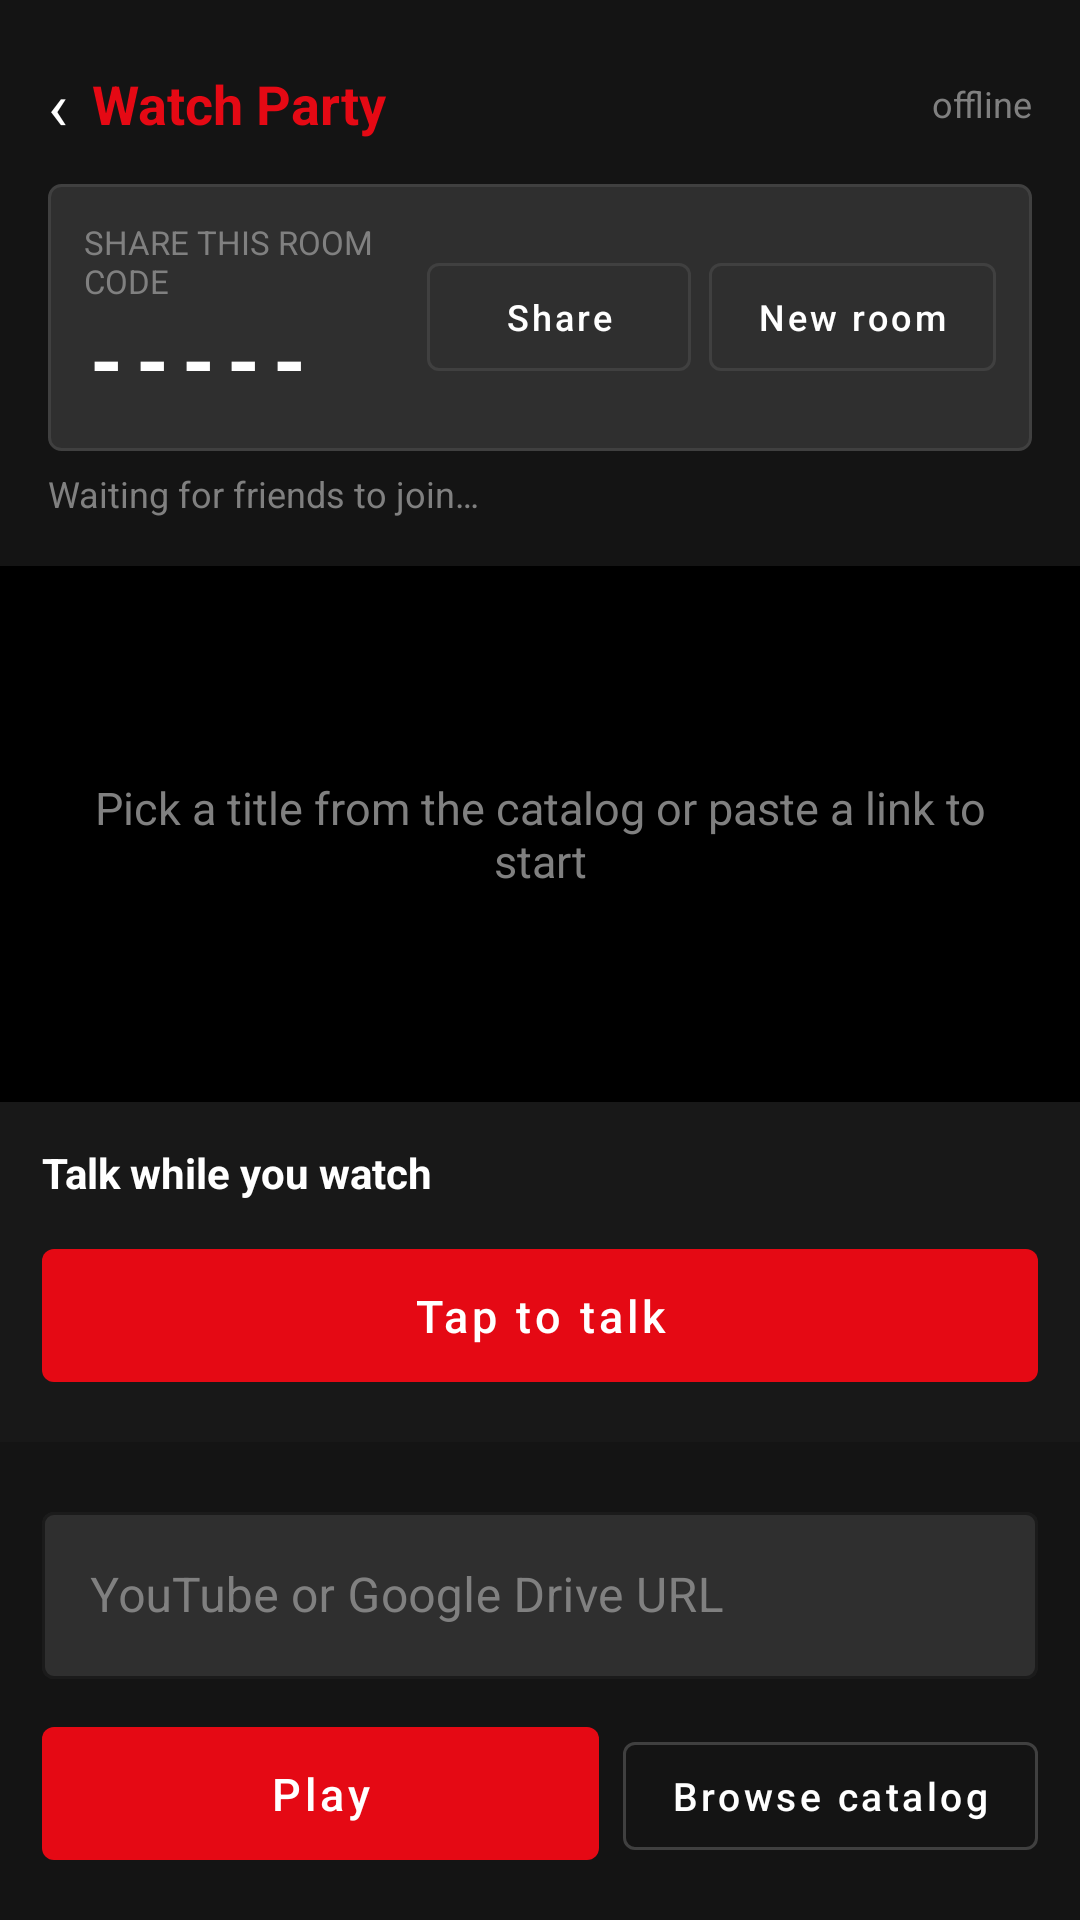

The Android layout XML behind this screen, and the referenced resources:
<!-- AndroidManifest.xml: application theme Theme.PhoneHand -->
<!-- res/layout/activity_watch_room.xml -->
<?xml version="1.0" encoding="utf-8"?>
<androidx.constraintlayout.widget.ConstraintLayout
    xmlns:android="http://schemas.android.com/apk/res/android"
    xmlns:app="http://schemas.android.com/apk/res-auto"
    xmlns:tools="http://schemas.android.com/tools"
    android:layout_width="match_parent"
    android:layout_height="match_parent"
    android:background="@color/nf_bg">

    <LinearLayout
        android:id="@+id/headerBar"
        android:layout_width="0dp"
        android:layout_height="wrap_content"
        android:gravity="center_vertical"
        android:orientation="horizontal"
        android:paddingStart="8dp"
        android:paddingEnd="16dp"
        android:paddingTop="12dp"
        android:paddingBottom="4dp"
        app:layout_constraintEnd_toEndOf="parent"
        app:layout_constraintStart_toStartOf="parent"
        app:layout_constraintTop_toTopOf="parent">

        <TextView
            android:id="@+id/btnBack"
            android:layout_width="wrap_content"
            android:layout_height="wrap_content"
            android:padding="8dp"
            android:text="@string/watch_back"
            android:textColor="@color/nf_text_primary"
            android:textSize="22sp" />

        <TextView
            android:id="@+id/logoText"
            android:layout_width="0dp"
            android:layout_height="wrap_content"
            android:layout_weight="1"
            android:ellipsize="end"
            android:maxLines="1"
            android:text="@string/watch_title"
            android:textColor="@color/nf_red"
            android:textSize="18sp"
            android:textStyle="bold" />

        <TextView
            android:id="@+id/syncStatus"
            android:layout_width="wrap_content"
            android:layout_height="wrap_content"
            android:text="offline"
            android:textColor="@color/nf_text_tertiary"
            android:textSize="12sp"
            tools:ignore="HardcodedText" />
    </LinearLayout>

    <LinearLayout
        android:id="@+id/roomShareCard"
        android:layout_width="0dp"
        android:layout_height="wrap_content"
        android:layout_marginStart="16dp"
        android:layout_marginEnd="16dp"
        android:background="@drawable/btn_home_outline"
        android:gravity="center_vertical"
        android:orientation="horizontal"
        android:padding="12dp"
        app:layout_constraintEnd_toEndOf="parent"
        app:layout_constraintStart_toStartOf="parent"
        app:layout_constraintTop_toBottomOf="@id/headerBar">

        <LinearLayout
            android:layout_width="0dp"
            android:layout_height="wrap_content"
            android:layout_weight="1"
            android:orientation="vertical">

            <TextView
                android:layout_width="wrap_content"
                android:layout_height="wrap_content"
                android:text="@string/watch_room_share_label"
                android:textAllCaps="true"
                android:textColor="@color/nf_text_tertiary"
                android:textSize="11sp" />

            <TextView
                android:id="@+id/roomCodeDisplay"
                android:layout_width="wrap_content"
                android:layout_height="wrap_content"
                android:letterSpacing="0.15"
                android:text="-----"
                android:textColor="@color/nf_text_primary"
                android:textSize="28sp"
                android:textStyle="bold"
                tools:ignore="HardcodedText" />
        </LinearLayout>

        <Button
            android:id="@+id/btnShareRoom"
            style="@style/NfButtonOutlined"
            android:layout_width="wrap_content"
            android:layout_height="wrap_content"
            android:layout_marginEnd="6dp"
            android:text="@string/watch_share_room"
            android:textSize="12sp" />

        <Button
            android:id="@+id/btnNewRoom"
            style="@style/NfButtonOutlined"
            android:layout_width="wrap_content"
            android:layout_height="wrap_content"
            android:text="@string/watch_new_room"
            android:textSize="12sp" />
    </LinearLayout>

    <TextView
        android:id="@+id/participantStatus"
        android:layout_width="0dp"
        android:layout_height="wrap_content"
        android:layout_marginStart="16dp"
        android:layout_marginEnd="16dp"
        android:layout_marginTop="6dp"
        android:text="@string/watch_waiting_friends"
        android:textColor="@color/nf_text_tertiary"
        android:textSize="12sp"
        app:layout_constraintEnd_toEndOf="parent"
        app:layout_constraintStart_toStartOf="parent"
        app:layout_constraintTop_toBottomOf="@id/roomShareCard" />

    <HorizontalScrollView
        android:id="@+id/participantScroll"
        android:layout_width="0dp"
        android:layout_height="wrap_content"
        android:layout_marginStart="16dp"
        android:layout_marginEnd="16dp"
        android:layout_marginTop="4dp"
        android:scrollbars="none"
        app:layout_constraintEnd_toEndOf="parent"
        app:layout_constraintStart_toStartOf="parent"
        app:layout_constraintTop_toBottomOf="@id/participantStatus">

        <LinearLayout
            android:id="@+id/participantChips"
            android:layout_width="wrap_content"
            android:layout_height="wrap_content"
            android:orientation="horizontal"
            android:paddingBottom="4dp" />
    </HorizontalScrollView>

    <FrameLayout
        android:id="@+id/playerContainer"
        android:layout_width="0dp"
        android:layout_height="0dp"
        android:layout_marginTop="8dp"
        android:background="@color/nf_player_bg"
        app:layout_constraintBottom_toTopOf="@id/voicePanel"
        app:layout_constraintEnd_toEndOf="parent"
        app:layout_constraintStart_toStartOf="parent"
        app:layout_constraintTop_toBottomOf="@id/participantScroll">

        <androidx.media3.ui.PlayerView
            android:id="@+id/playerView"
            android:layout_width="match_parent"
            android:layout_height="match_parent"
            android:visibility="gone"
            app:show_buffering="when_playing"
            app:use_controller="true" />

        <WebView
            android:id="@+id/youtubeWebView"
            android:layout_width="match_parent"
            android:layout_height="match_parent"
            android:visibility="gone" />

        <TextView
            android:id="@+id/emptyHint"
            android:layout_width="match_parent"
            android:layout_height="match_parent"
            android:gravity="center"
            android:padding="24dp"
            android:text="@string/watch_empty_hint"
            android:textColor="@color/nf_text_tertiary"
            android:textSize="15sp" />
    </FrameLayout>

    <LinearLayout
        android:id="@+id/voicePanel"
        android:layout_width="0dp"
        android:layout_height="wrap_content"
        android:background="@color/nf_surface"
        android:orientation="vertical"
        android:padding="14dp"
        app:layout_constraintBottom_toTopOf="@id/controlsPanel"
        app:layout_constraintEnd_toEndOf="parent"
        app:layout_constraintStart_toStartOf="parent">

        <TextView
            android:layout_width="wrap_content"
            android:layout_height="wrap_content"
            android:text="@string/watch_voice_panel_title"
            android:textColor="@color/nf_text_primary"
            android:textSize="14sp"
            android:textStyle="bold" />

        <TextView
            android:id="@+id/voiceTalking"
            android:layout_width="match_parent"
            android:layout_height="wrap_content"
            android:layout_marginTop="4dp"
            android:textColor="@color/nf_red"
            android:textSize="13sp"
            android:visibility="gone" />

        <TextView
            android:id="@+id/voiceReconnectHint"
            android:layout_width="match_parent"
            android:layout_height="wrap_content"
            android:layout_marginTop="4dp"
            android:text="@string/watch_voice_reconnect"
            android:textColor="@color/nf_text_tertiary"
            android:textSize="12sp"
            android:visibility="gone" />

        <Button
            android:id="@+id/btnPtt"
            style="@style/NfButton"
            android:layout_width="match_parent"
            android:layout_height="wrap_content"
            android:layout_marginTop="10dp"
            android:text="@string/voice_ptt_hold" />
    </LinearLayout>

    <LinearLayout
        android:id="@+id/controlsPanel"
        android:layout_width="0dp"
        android:layout_height="wrap_content"
        android:background="@color/nf_bg"
        android:orientation="vertical"
        android:padding="14dp"
        app:layout_constraintBottom_toBottomOf="parent"
        app:layout_constraintEnd_toEndOf="parent"
        app:layout_constraintStart_toStartOf="parent">

        <com.google.android.material.textfield.TextInputLayout
            android:layout_width="match_parent"
            android:layout_height="wrap_content"
            android:hint="@string/watch_room_hint"
            android:visibility="gone"
            app:boxBackgroundColor="@color/nf_card_bg"
            app:hintTextColor="@color/nf_text_tertiary">

            <com.google.android.material.textfield.TextInputEditText
                android:id="@+id/roomInput"
                android:layout_width="match_parent"
                android:layout_height="wrap_content"
                android:inputType="textCapCharacters"
                android:maxLength="8"
                android:textColor="@color/nf_text_primary" />
        </com.google.android.material.textfield.TextInputLayout>

        <com.google.android.material.textfield.TextInputLayout
            style="@style/NfTextInput"
            android:layout_width="match_parent"
            android:layout_height="wrap_content"
            android:layout_marginTop="4dp"
            android:hint="@string/watch_url_hint"
            app:boxBackgroundColor="@color/nf_card_bg"
            app:hintTextColor="@color/nf_text_tertiary">

            <com.google.android.material.textfield.TextInputEditText
                android:id="@+id/urlInput"
                android:layout_width="match_parent"
                android:layout_height="wrap_content"
                android:inputType="textUri"
                android:textColor="@color/nf_text_primary" />
        </com.google.android.material.textfield.TextInputLayout>

        <LinearLayout
            android:layout_width="match_parent"
            android:layout_height="wrap_content"
            android:layout_marginTop="10dp"
            android:orientation="horizontal">

            <Button
                android:id="@+id/btnPlay"
                style="@style/NfButton"
                android:layout_width="0dp"
                android:layout_height="wrap_content"
                android:layout_weight="1"
                android:text="@string/watch_play" />

            <Button
                android:id="@+id/btnBrowseCatalog"
                style="@style/NfButtonOutlined"
                android:layout_width="wrap_content"
                android:layout_height="wrap_content"
                android:layout_marginStart="8dp"
                android:text="@string/home_browse_catalog" />
        </LinearLayout>
    </LinearLayout>

</androidx.constraintlayout.widget.ConstraintLayout>
<!-- resources referenced by this layout -->
<resources>
  <color name="nf_bg">#141414</color>
  <color name="nf_card_bg">#2F2F2F</color>
  <color name="nf_player_bg">#000000</color>
  <color name="nf_red">#E50914</color>
  <color name="nf_surface">#181818</color>
  <color name="nf_text_primary">#FFFFFF</color>
  <color name="nf_text_tertiary">#808080</color>
  <!-- drawable btn_home_outline (drawable) -->
  <?xml version="1.0" encoding="utf-8"?>
  <shape xmlns:android="http://schemas.android.com/apk/res/android"
      android:shape="rectangle">
      <solid android:color="@color/nf_card_bg" />
      <stroke
          android:width="1dp"
          android:color="@color/nf_divider" />
      <corners android:radius="4dp" />
  </shape>
  <string name="home_browse_catalog">Browse catalog</string>
  <string name="voice_ptt_hold">Tap to talk</string>
  <string name="watch_back">‹</string>
  <string name="watch_empty_hint">Pick a title from the catalog or paste a link to start</string>
  <string name="watch_new_room">New room</string>
  <string name="watch_play">Play</string>
  <string name="watch_room_hint">Room code</string>
  <string name="watch_room_share_label">Share this room code</string>
  <string name="watch_share_room">Share</string>
  <string name="watch_title">Watch Party</string>
  <string name="watch_url_hint">YouTube or Google Drive URL</string>
  <string name="watch_voice_panel_title">Talk while you watch</string>
  <string name="watch_voice_reconnect">Reconnecting to room… hold PTT when back online.</string>
  <string name="watch_waiting_friends">Waiting for friends to join…</string>
  <style name="NfButton" parent="Widget.MaterialComponents.Button">
          <item name="android:textAllCaps">false</item>
          <item name="android:textSize">15sp</item>
          <item name="android:textColor">@color/nf_text_primary</item>
          <item name="backgroundTint">@color/nf_button_tint</item>
          <item name="cornerRadius">4dp</item>
          <item name="android:paddingTop">12dp</item>
          <item name="android:paddingBottom">12dp</item>
      </style>
  <style name="NfButtonOutlined" parent="Widget.MaterialComponents.Button.OutlinedButton">
          <item name="android:textAllCaps">false</item>
          <item name="android:textSize">13sp</item>
          <item name="android:textColor">@color/nf_text_primary</item>
          <item name="strokeColor">@color/nf_divider</item>
          <item name="backgroundTint">@android:color/transparent</item>
          <item name="cornerRadius">4dp</item>
      </style>
  <style name="NfTextInput" parent="Widget.MaterialComponents.TextInputLayout.OutlinedBox">
          <item name="boxStrokeColor">@color/nf_divider</item>
          <item name="hintTextColor">@color/nf_text_tertiary</item>
          <item name="android:textColorHint">@color/nf_text_tertiary</item>
      </style>
  <color name="nf_divider">#404040</color>
  <color name="nf_red_dark">#B20710</color>
  <color name="nf_bottom_nav">#0A0A0A</color>
  <color name="nf_text_secondary">#B3B3B3</color>
  <style name="NfAlertDialog" parent="ThemeOverlay.MaterialComponents.MaterialAlertDialog">
          <item name="colorPrimary">@color/nf_red</item>
          <item name="colorAccent">@color/nf_red</item>
          <item name="buttonBarPositiveButtonStyle">@style/NfButton</item>
          <item name="buttonBarNegativeButtonStyle">@style/NfButtonOutlined</item>
      </style>
</resources>
